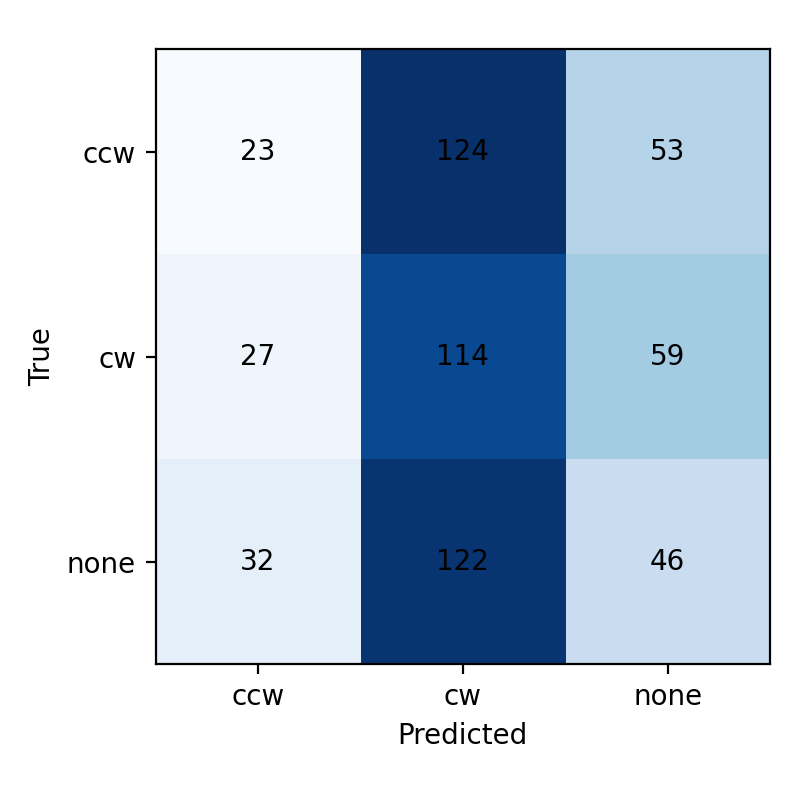

Values plotted in this chart, from the file beside it:
true\pred, ccw, cw, none
ccw, 23, 124, 53
cw, 27, 114, 59
none, 32, 122, 46
